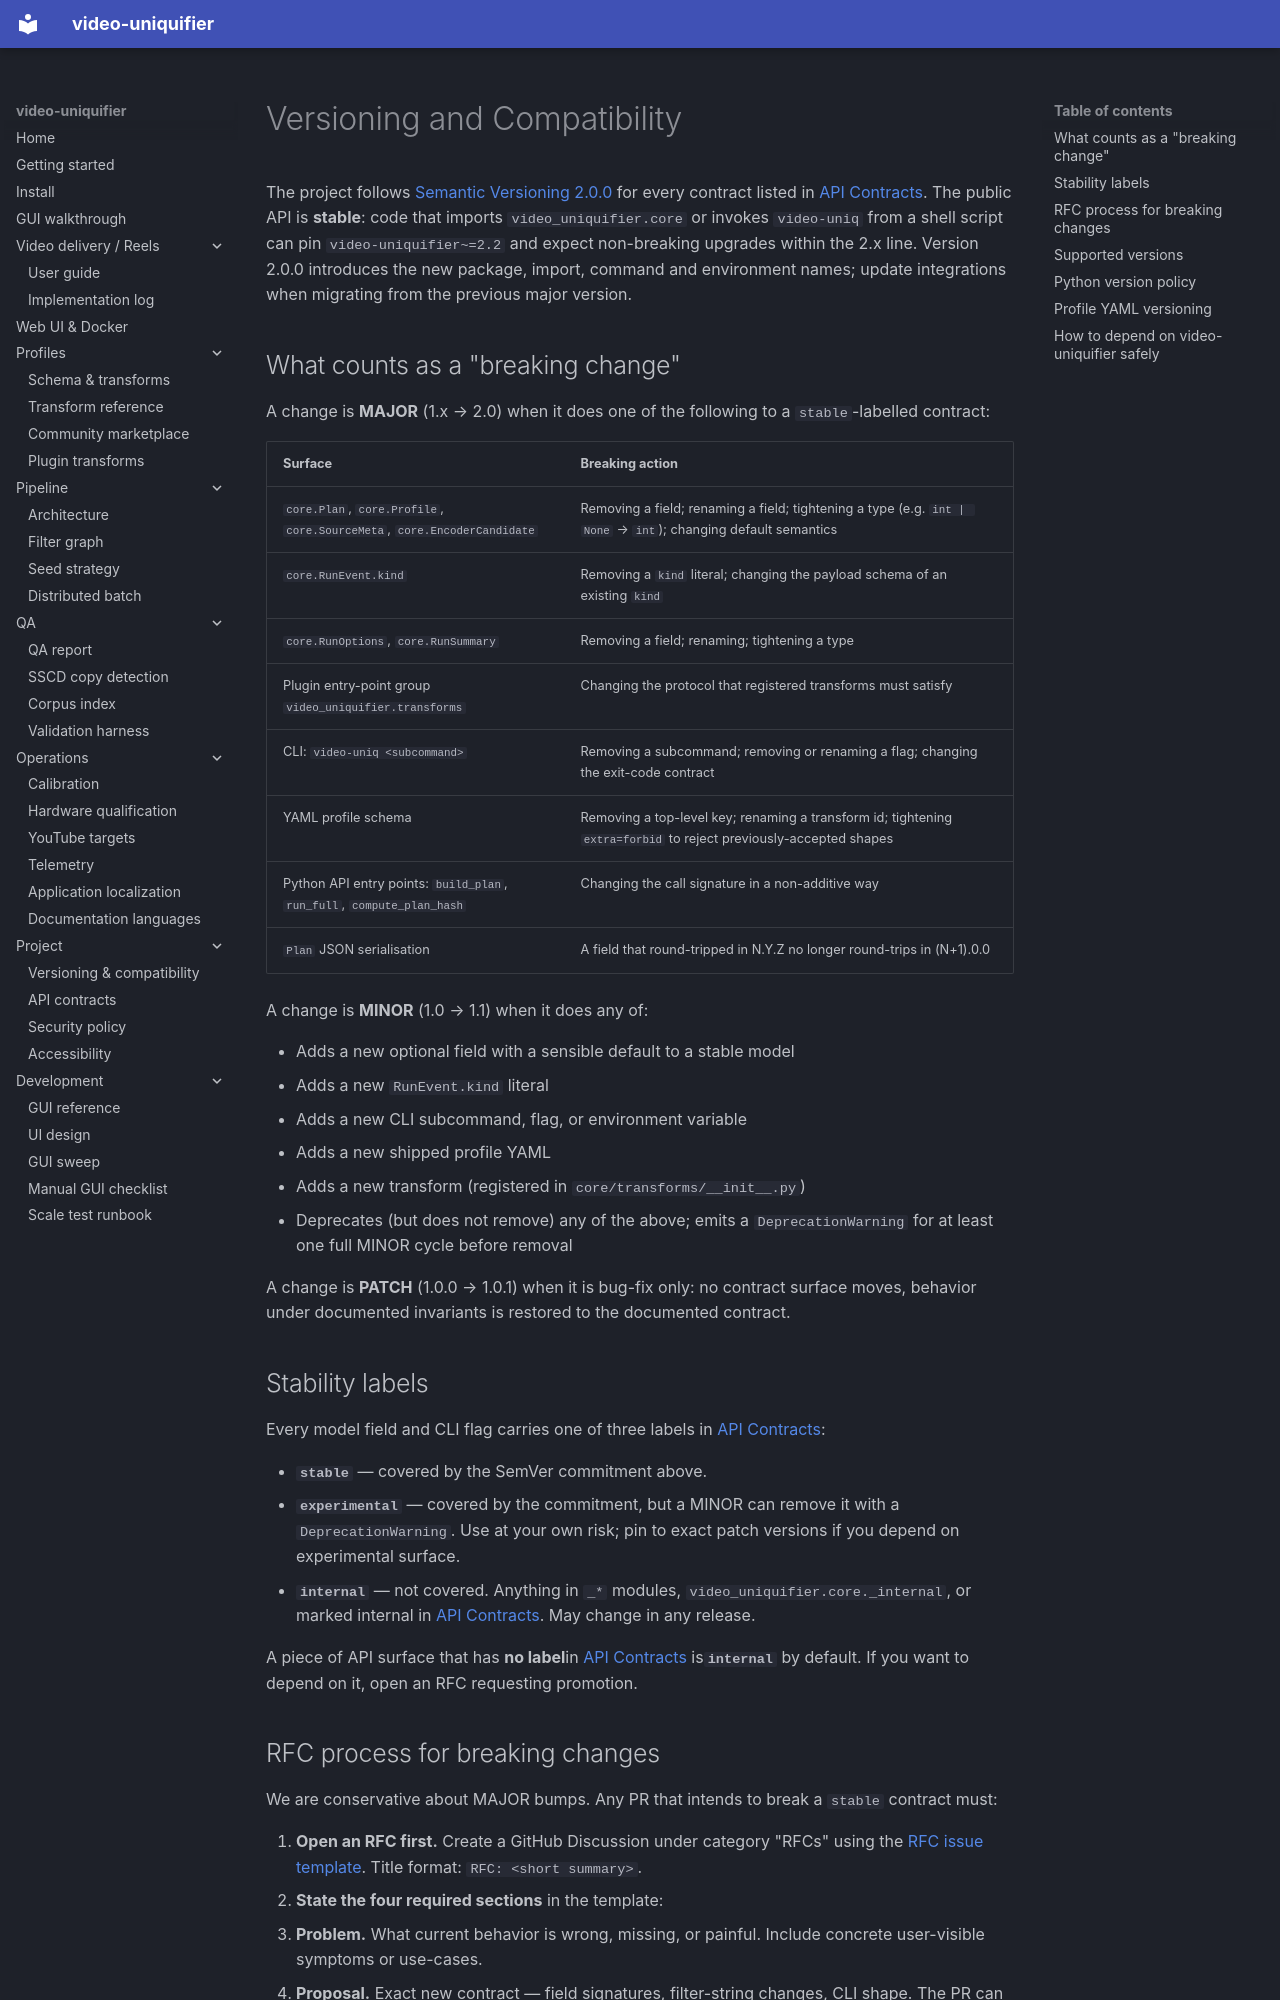

repository: Hostlife22/video-uniquifier · page: en/versioning/index.html · generator: mkdocs

# Versioning and Compatibility

The project follows [Semantic Versioning 2.0.0](https://semver.org/) for every contract listed in [API Contracts](api-contracts.md). The public API is
**stable**: code that imports `video_uniquifier.core` or invokes
`video-uniq` from a shell script can pin `video-uniquifier~=2.2` and expect non-breaking upgrades within the 2.x line. Version 2.0.0 introduces the new package, import, command and environment names; update integrations when migrating from the previous major version.

## What counts as a "breaking change"

A change is **MAJOR** (1.x → 2.0) when it does one of the following to a `stable`-labelled contract:

| Surface | Breaking action |
|---|---|
| `core.Plan`, `core.Profile`, `core.SourceMeta`, `core.EncoderCandidate` | Removing a field; renaming a field; tightening a type (e.g. `int | None` → `int`); changing default semantics |
| `core.RunEvent.kind` | Removing a `kind` literal; changing the payload schema of an existing `kind` |
| `core.RunOptions`, `core.RunSummary` | Removing a field; renaming; tightening a type |
| Plugin entry-point group `video_uniquifier.transforms` | Changing the protocol that registered transforms must satisfy |
| CLI: `video-uniq <subcommand>` | Removing a subcommand; removing or renaming a flag; changing the exit-code contract |
| YAML profile schema | Removing a top-level key; renaming a transform id; tightening `extra=forbid` to reject previously-accepted shapes |
| Python API entry points: `build_plan`, `run_full`, `compute_plan_hash` | Changing the call signature in a non-additive way |
| `Plan` JSON serialisation | A field that round-tripped in N.Y.Z no longer round-trips in (N+1).0.0 |

A change is **MINOR** (1.0 → 1.1) when it does any of:

- Adds a new optional field with a sensible default to a stable model
- Adds a new `RunEvent.kind` literal
- Adds a new CLI subcommand, flag, or environment variable
- Adds a new shipped profile YAML
- Adds a new transform (registered in `core/transforms/__init__.py`)
- Deprecates (but does not remove) any of the above; emits a
  `DeprecationWarning` for at least one full MINOR cycle before removal

A change is **PATCH** (1.0.0 → 1.0.1) when it is bug-fix only: no contract surface moves, behavior under documented invariants is restored to the documented contract.

## Stability labels

Every model field and CLI flag carries one of three labels in [API Contracts](api-contracts.md):

- **`stable`** — covered by the SemVer commitment above.
- **`experimental`** — covered by the commitment, but a MINOR can remove it with a `DeprecationWarning`. Use at your own risk; pin to exact patch versions if you depend on experimental surface.
- **`internal`** — not covered. Anything in `_*` modules,
  `video_uniquifier.core._internal`, or marked internal in [API Contracts](api-contracts.md). May change in any release.

A piece of API surface that has **no label**in [API Contracts](api-contracts.md) is**`internal`** by default. If you want to depend on it, open an RFC requesting promotion.
